Labelled photos from "datasets", an image-classification folder in Bangsenjata/AI-Detect-FruitVegetable. The possible labels are: Brokoli, Terong, Wortel, anggur, apel, brokoli, jeruk, manggis, pisang, terong, wortel.

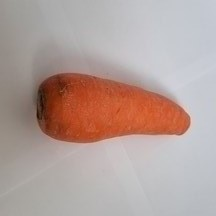
Label: Wortel

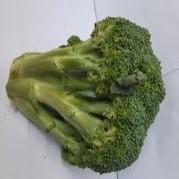
Label: Brokoli

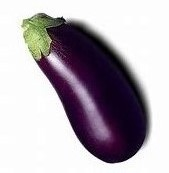
Label: Terong

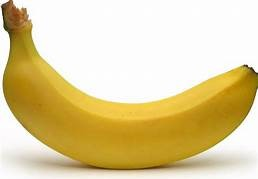
Label: pisang

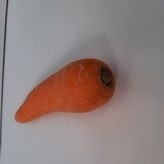
Label: wortel

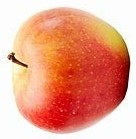
Label: apel
